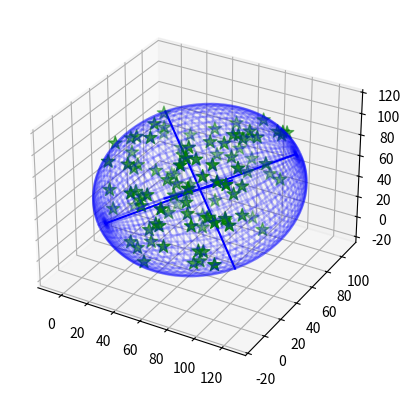

Write Python code to recreate this figure.
#!/usr/bin/python
from __future__ import division
from mpl_toolkits.mplot3d import Axes3D
import matplotlib.pyplot as plt
import sys
import numpy as np
from numpy import linalg
from random import random

class EllipsoidTool:
    """
    EllipsoidTool from:
    https://github.com/minillinim/ellipsoid
    """
    """Some stuff for playing with ellipsoids"""
    def __init__(self): pass
    
    def getMinVolEllipse(self, P=None, tolerance=0.01):
        """ Find the minimum volume ellipsoid which holds all the points
        
        Based on work by Nima Moshtagh
        http://www.mathworks.com/matlabcentral/fileexchange/9542
        and also by looking at:
        http://cctbx.sourceforge.net/current/python/scitbx.math.minimum_covering_ellipsoid.html
        Which is based on the first reference anyway!
        
        Here, P is a numpy array of N dimensional points like this:
        P = [[x,y,z,...], <-- one point per line
             [x,y,z,...],
             [x,y,z,...]]
        
        Returns:
        (center, radii, rotation)
        
        """
        (N, d) = np.shape(P)
        d = float(d)
    
        # Q will be our working array
        Q = np.vstack([np.copy(P.T), np.ones(N)]) 
        QT = Q.T
        
        # initializations
        err = 1.0 + tolerance
        u = (1.0 / N) * np.ones(N)

        # Khachiyan Algorithm
        while err > tolerance:
            V = np.dot(Q, np.dot(np.diag(u), QT))
            M = np.diag(np.dot(QT , np.dot(linalg.inv(V), Q)))    # M the diagonal vector of an NxN matrix
            j = np.argmax(M)
            maximum = M[j]
            step_size = (maximum - d - 1.0) / ((d + 1.0) * (maximum - 1.0))
            new_u = (1.0 - step_size) * u
            new_u[j] += step_size
            err = np.linalg.norm(new_u - u)
            u = new_u

        # center of the ellipse 
        center = np.dot(P.T, u)
    
        # the A matrix for the ellipse
        A = linalg.inv(
                       np.dot(P.T, np.dot(np.diag(u), P)) - 
                       np.array([[a * b for b in center] for a in center])
                       ) / d
                       
        # Get the values we'd like to return
        U, s, rotation = linalg.svd(A)
        radii = 1.0/np.sqrt(s)
        
        return (center, radii, rotation)

    def getEllipsoidVolume(self, radii):
        """Calculate the volume of the blob"""
        return 4./3.*np.pi*radii[0]*radii[1]*radii[2]

    def plotEllipsoid(self, center, radii, rotation, ax=None, plotAxes=False, cageColor='b', cageAlpha=0.2):
        """Plot an ellipsoid"""
        make_ax = ax == None
        if make_ax:
            fig = plt.figure()
            ax = fig.add_subplot(111, projection='3d')
            
        u = np.linspace(0.0, 2.0 * np.pi, 100)
        v = np.linspace(0.0, np.pi, 100)
        
        # cartesian coordinates that correspond to the spherical angles:
        x = radii[0] * np.outer(np.cos(u), np.sin(v))
        y = radii[1] * np.outer(np.sin(u), np.sin(v))
        z = radii[2] * np.outer(np.ones_like(u), np.cos(v))
        # rotate accordingly
        for i in range(len(x)):
            for j in range(len(x)):
                [x[i,j],y[i,j],z[i,j]] = np.dot([x[i,j],y[i,j],z[i,j]], rotation) + center
    
        if plotAxes:
            # make some purdy axes
            axes = np.array([[radii[0],0.0,0.0],
                             [0.0,radii[1],0.0],
                             [0.0,0.0,radii[2]]])
            # rotate accordingly
            for i in range(len(axes)):
                axes[i] = np.dot(axes[i], rotation)
    
    
            # plot axes
            for p in axes:
                X3 = np.linspace(-p[0], p[0], 100) + center[0]
                Y3 = np.linspace(-p[1], p[1], 100) + center[1]
                Z3 = np.linspace(-p[2], p[2], 100) + center[2]
                ax.plot(X3, Y3, Z3, color=cageColor)
    
        # plot ellipsoid
        ax.plot_wireframe(x, y, z,  rstride=2, cstride=2, color=cageColor, alpha=cageAlpha)
        
        if make_ax:
            plt.show()
            plt.close(fig)
            del fig
        
if __name__ == "__main__":
    # make 100 random points
    P = np.reshape([random()*100 for i in range(300)],(100,3))

    # find the ellipsoid
    ET = EllipsoidTool()
    (center, radii, rotation) = ET.getMinVolEllipse(P, .01)

    fig = plt.figure()
    ax = fig.add_subplot(111, projection='3d')

    # plot points
    ax.scatter(P[:,0], P[:,1], P[:,2], color='g', marker='*', s=100)

    # plot ellipsoid
    ET.plotEllipsoid(center, radii, rotation, ax=ax, plotAxes=True)
    
    plt.show()
    plt.close(fig)
    del fig
